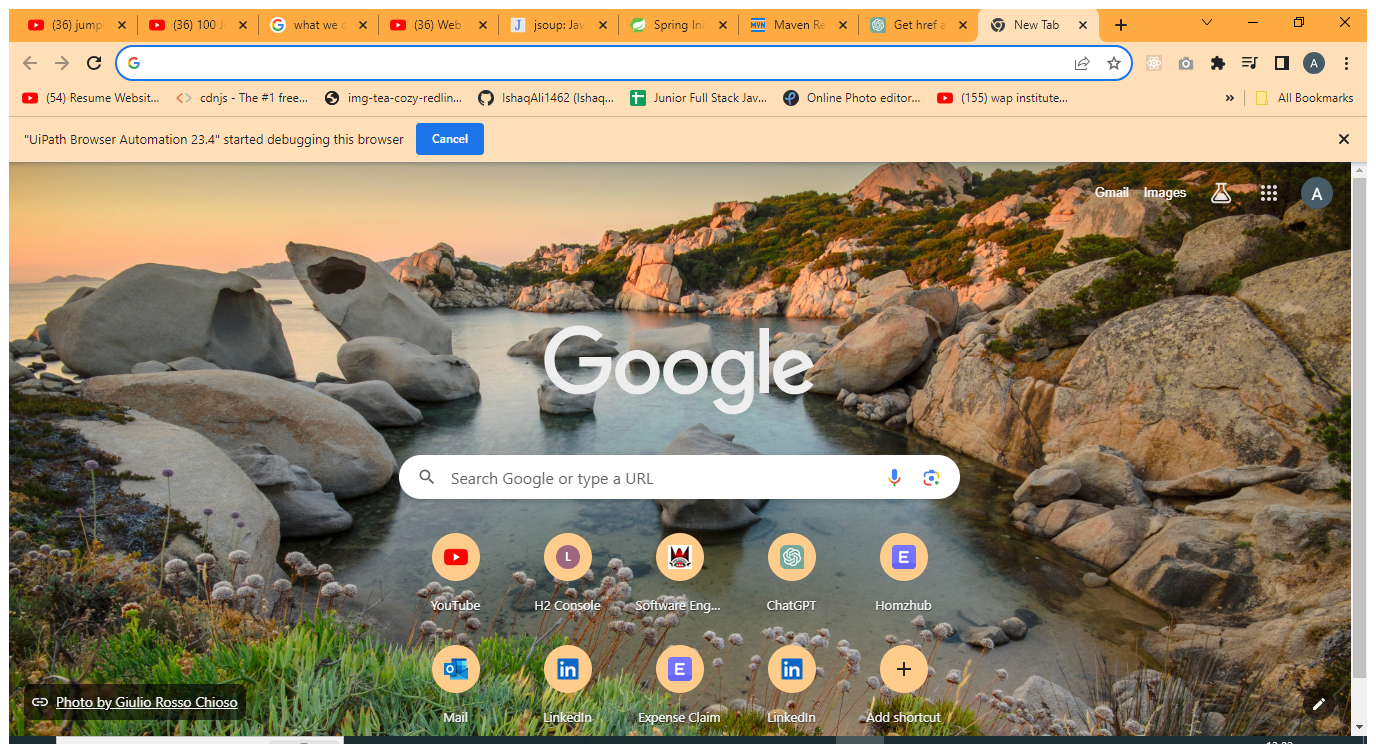
Workflow: Scrolling

Step 1: Use Browser Chrome: New Tab in window 'New Tab' (chrome.exe)

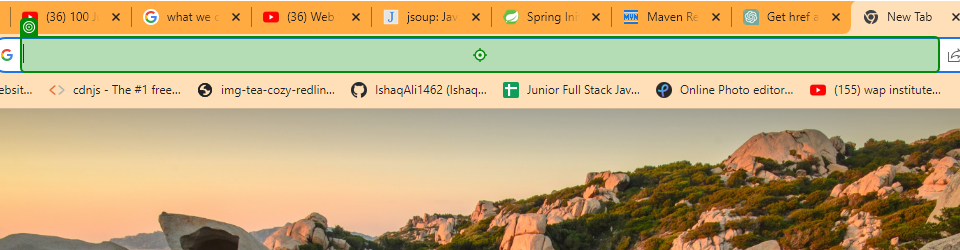
Step 2: type "www.youtube.com[k(Enter)]" into 'editable text'

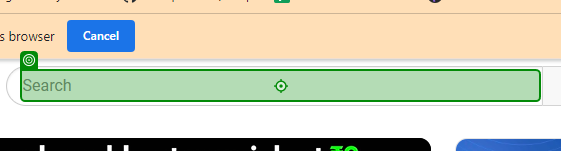
Step 3: type "forward leg lunges exercise[k(Enter)]" into 'INPUT search'

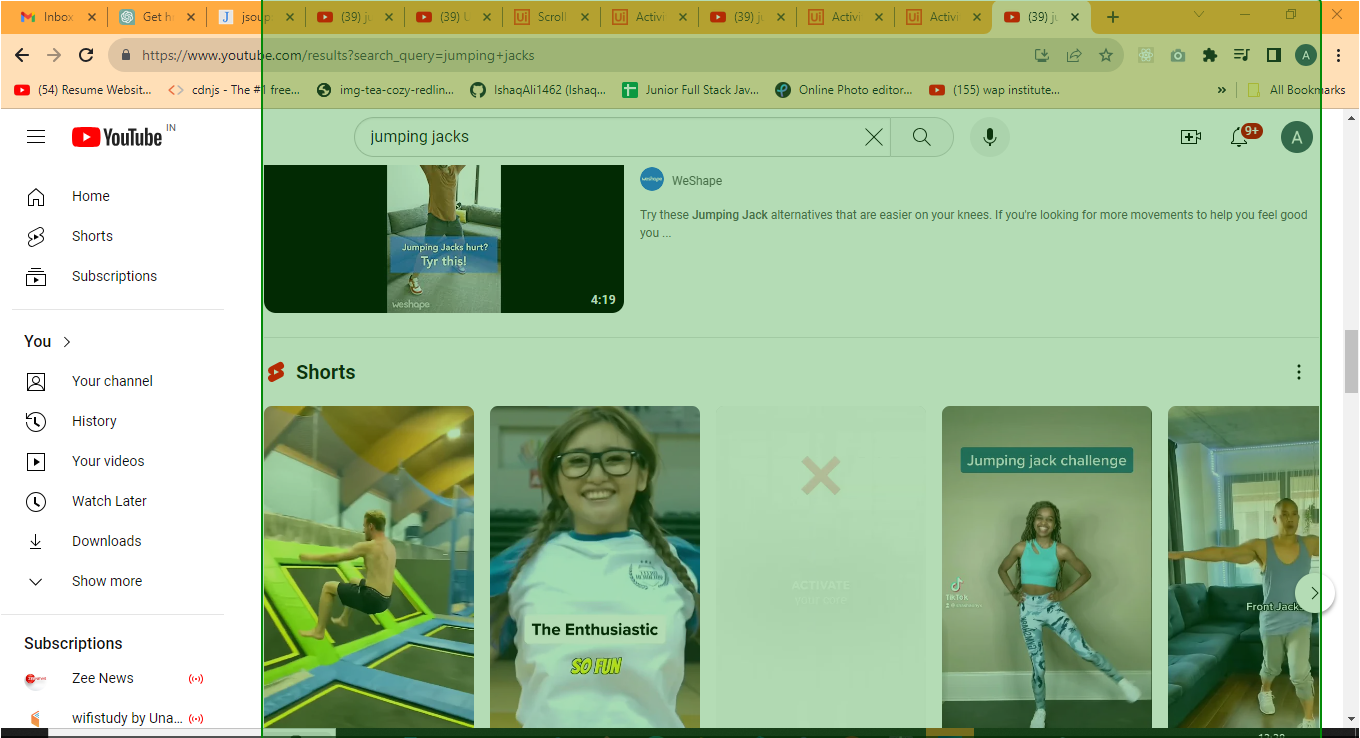
Step 4: get-attribute of '2:06 Now playing'